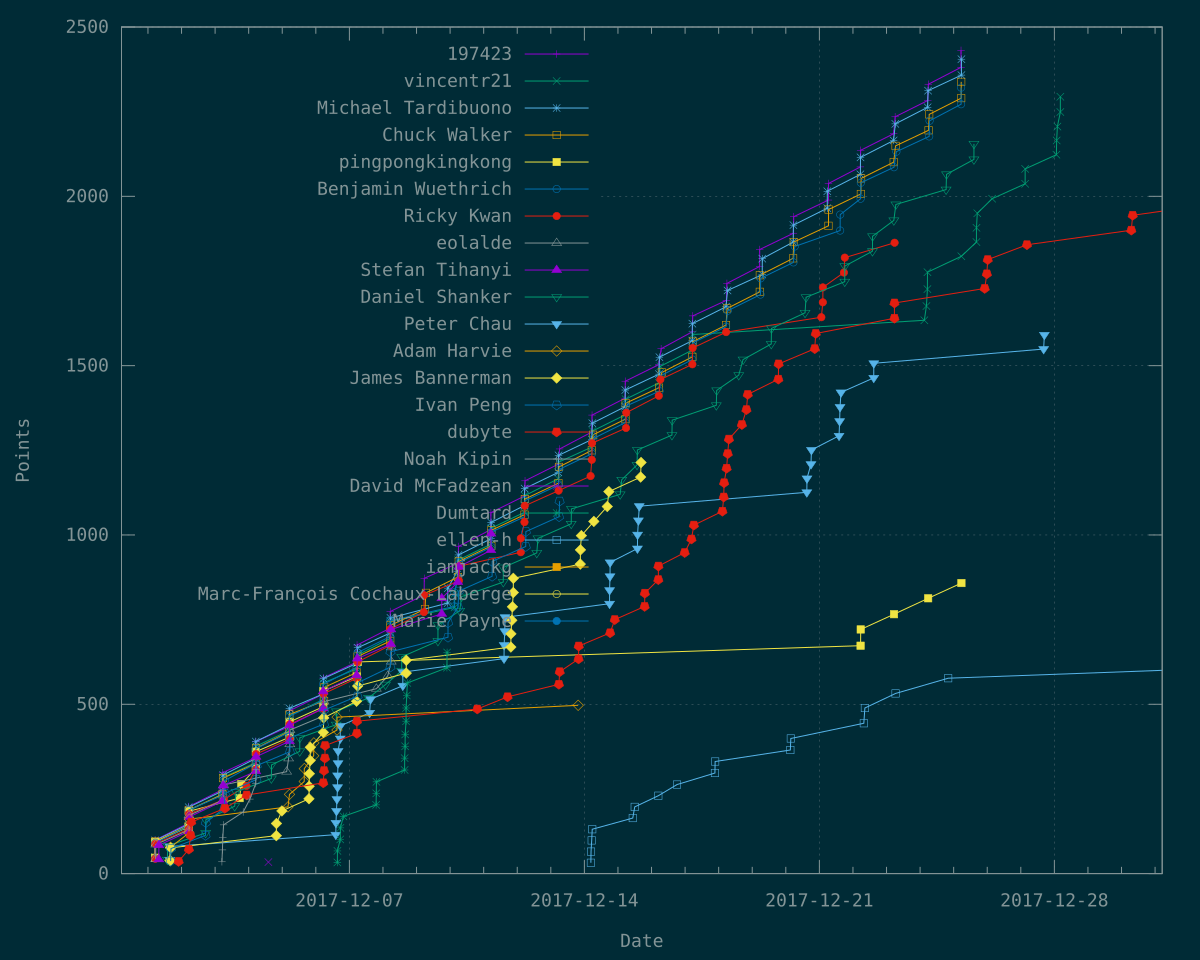

The data file committed next to this chart (first rows):
Time	197423	vincentr21	Michael Tardibuono	Chuck Walker	pingpongkingkong	Benjamin Wuethrich	Ricky Kwan	eolalde	Stefan Tihanyi	Daniel Shanker	Peter Chau	Adam Harvie	James Bannerman	Ivan Peng	dubyte	Noah Kipin	David McFadzean	Dumtard	ellen-h	iamjackg	Marc-François Cochaux-Laberge	Marie Payne
1512104695	50	?	?	?	?	?	?	?	?	?	?	?	?	?	?	?	?	?	?	?	?	?
1512104713	?	49	?	?	?	?	?	?	?	?	?	?	?	?	?	?	?	?	?	?	?	?
1512104724	?	?	48	?	?	?	?	?	?	?	?	?	?	?	?	?	?	?	?	?	?	?
1512104746	?	?	?	47	?	?	?	?	?	?	?	?	?	?	?	?	?	?	?	?	?	?
1512104762	?	?	98	?	?	?	?	?	?	?	?	?	?	?	?	?	?	?	?	?	?	?
1512104824	99	?	?	?	?	?	?	?	?	?	?	?	?	?	?	?	?	?	?	?	?	?
1512104925	?	?	?	?	46	?	?	?	?	?	?	?	?	?	?	?	?	?	?	?	?	?
1512104938	?	?	?	95	?	?	?	?	?	?	?	?	?	?	?	?	?	?	?	?	?	?
1512105004	?	?	?	?	93	?	?	?	?	?	?	?	?	?	?	?	?	?	?	?	?	?
1512105111	?	?	?	?	?	45	?	?	?	?	?	?	?	?	?	?	?	?	?	?	?	?
1512105191	?	?	?	?	?	?	44	?	?	?	?	?	?	?	?	?	?	?	?	?	?	?
1512105303	?	?	?	?	?	91	?	?	?	?	?	?	?	?	?	?	?	?	?	?	?	?
1512105462	?	94	?	?	?	?	?	?	?	?	?	?	?	?	?	?	?	?	?	?	?	?
1512105582	?	?	?	?	?	?	88	?	?	?	?	?	?	?	?	?	?	?	?	?	?	?
1512106013	?	?	?	?	?	?	?	43	?	?	?	?	?	?	?	?	?	?	?	?	?	?
1512106538	?	?	?	?	?	?	?	86	?	?	?	?	?	?	?	?	?	?	?	?	?	?
1512114310	?	?	?	?	?	?	?	?	42	?	?	?	?	?	?	?	?	?	?	?	?	?
1512114561	?	?	?	?	?	?	?	?	84	?	?	?	?	?	?	?	?	?	?	?	?	?
1512136359	?	?	?	?	?	?	?	?	?	41	?	?	?	?	?	?	?	?	?	?	?	?
1512137148	?	?	?	?	?	?	?	?	?	82	?	?	?	?	?	?	?	?	?	?	?	?
1512142339	?	?	?	?	?	?	?	?	?	?	40	?	?	?	?	?	?	?	?	?	?	?
1512142602	?	?	?	?	?	?	?	?	?	?	80	?	?	?	?	?	?	?	?	?	?	?
1512143101	?	?	?	?	?	?	?	?	?	?	?	39	?	?	?	?	?	?	?	?	?	?
1512143894	?	?	?	?	?	?	?	?	?	?	?	?	38	?	?	?	?	?	?	?	?	?
1512144494	?	?	?	?	?	?	?	?	?	?	?	78	?	?	?	?	?	?	?	?	?	?
1512144799	?	?	?	?	?	?	?	?	?	?	?	?	76	?	?	?	?	?	?	?	?	?
1512144800	?	?	?	?	?	?	?	?	?	?	?	?	?	37	?	?	?	?	?	?	?	?
1512145628	?	?	?	?	?	?	?	?	?	?	?	?	?	74	?	?	?	?	?	?	?	?
1512165291	?	?	?	?	?	?	?	?	?	?	?	?	?	?	36	?	?	?	?	?	?	?
1512190950	149	?	?	?	?	?	?	?	?	?	?	?	?	?	?	?	?	?	?	?	?	?
1512191002	?	?	?	?	?	140	?	?	?	?	?	?	?	?	?	?	?	?	?	?	?	?
1512191008	?	?	146	?	?	?	?	?	?	?	?	?	?	?	?	?	?	?	?	?	?	?
1512191043	?	141	?	?	?	?	?	?	?	?	?	?	?	?	?	?	?	?	?	?	?	?
1512191098	?	?	?	141	?	?	?	?	?	?	?	?	?	?	?	?	?	?	?	?	?	?
1512191111	?	?	?	?	138	?	?	?	?	?	?	?	?	?	?	?	?	?	?	?	?	?
1512191203	?	?	?	?	?	?	132	?	?	?	?	?	?	?	?	?	?	?	?	?	?	?
1512191243	?	?	196	?	?	?	?	?	?	?	?	?	?	?	?	?	?	?	?	?	?	?
1512191283	198	?	?	?	?	?	?	?	?	?	?	?	?	?	?	?	?	?	?	?	?	?
1512191285	?	?	?	?	?	188	?	?	?	?	?	?	?	?	?	?	?	?	?	?	?	?
1512191397	?	?	?	?	?	?	?	129	?	?	?	?	?	?	?	?	?	?	?	?	?	?
1512191410	?	?	?	188	?	?	?	?	?	?	?	?	?	?	?	?	?	?	?	?	?	?
1512191418	?	?	?	?	184	?	?	?	?	?	?	?	?	?	?	?	?	?	?	?	?	?
1512191620	?	?	?	?	?	?	176	?	?	?	?	?	?	?	?	?	?	?	?	?	?	?
1512191620	?	186	?	?	?	?	?	?	?	?	?	?	?	?	?	?	?	?	?	?	?	?
1512191685	?	?	?	?	?	?	?	?	?	?	?	?	?	?	72	?	?	?	?	?	?	?
1512191816	?	?	?	?	?	?	?	?	?	?	?	120	?	?	?	?	?	?	?	?	?	?
1512191857	?	?	?	?	?	?	?	172	?	?	?	?	?	?	?	?	?	?	?	?	?	?
1512191862	?	?	?	?	?	?	?	?	125	?	?	?	?	?	?	?	?	?	?	?	?	?
1512192189	?	?	?	?	?	?	?	?	167	?	?	?	?	?	?	?	?	?	?	?	?	?
1512193036	?	?	?	?	?	?	?	?	?	?	?	161	?	?	?	?	?	?	?	?	?	?
1512196357	?	?	?	?	?	?	?	?	?	?	?	?	?	?	112	?	?	?	?	?	?	?
1512197786	?	?	?	?	?	?	?	?	?	?	?	?	?	?	152	?	?	?	?	?	?	?
1512234465	?	?	?	?	?	?	?	?	?	?	?	?	?	113	?	?	?	?	?	?	?	?
1512234777	?	?	?	?	?	?	?	?	?	120	?	?	?	?	?	?	?	?	?	?	?	?
1512235364	?	?	?	?	?	?	?	?	?	159	?	?	?	?	?	?	?	?	?	?	?	?
1512235439	?	?	?	?	?	?	?	?	?	?	?	?	?	151	?	?	?	?	?	?	?	?
1512276727	?	?	?	?	?	?	?	?	?	?	?	?	?	?	?	35	?	?	?	?	?	?
1512277771	248	?	?	?	?	?	?	?	?	?	?	?	?	?	?	?	?	?	?	?	?	?
1512277781	?	235	?	?	?	?	?	?	?	?	?	?	?	?	?	?	?	?	?	?	?	?
1512277924	?	?	244	?	?	?	?	?	?	?	?	?	?	?	?	?	?	?	?	?	?	?
... 599 more rows
